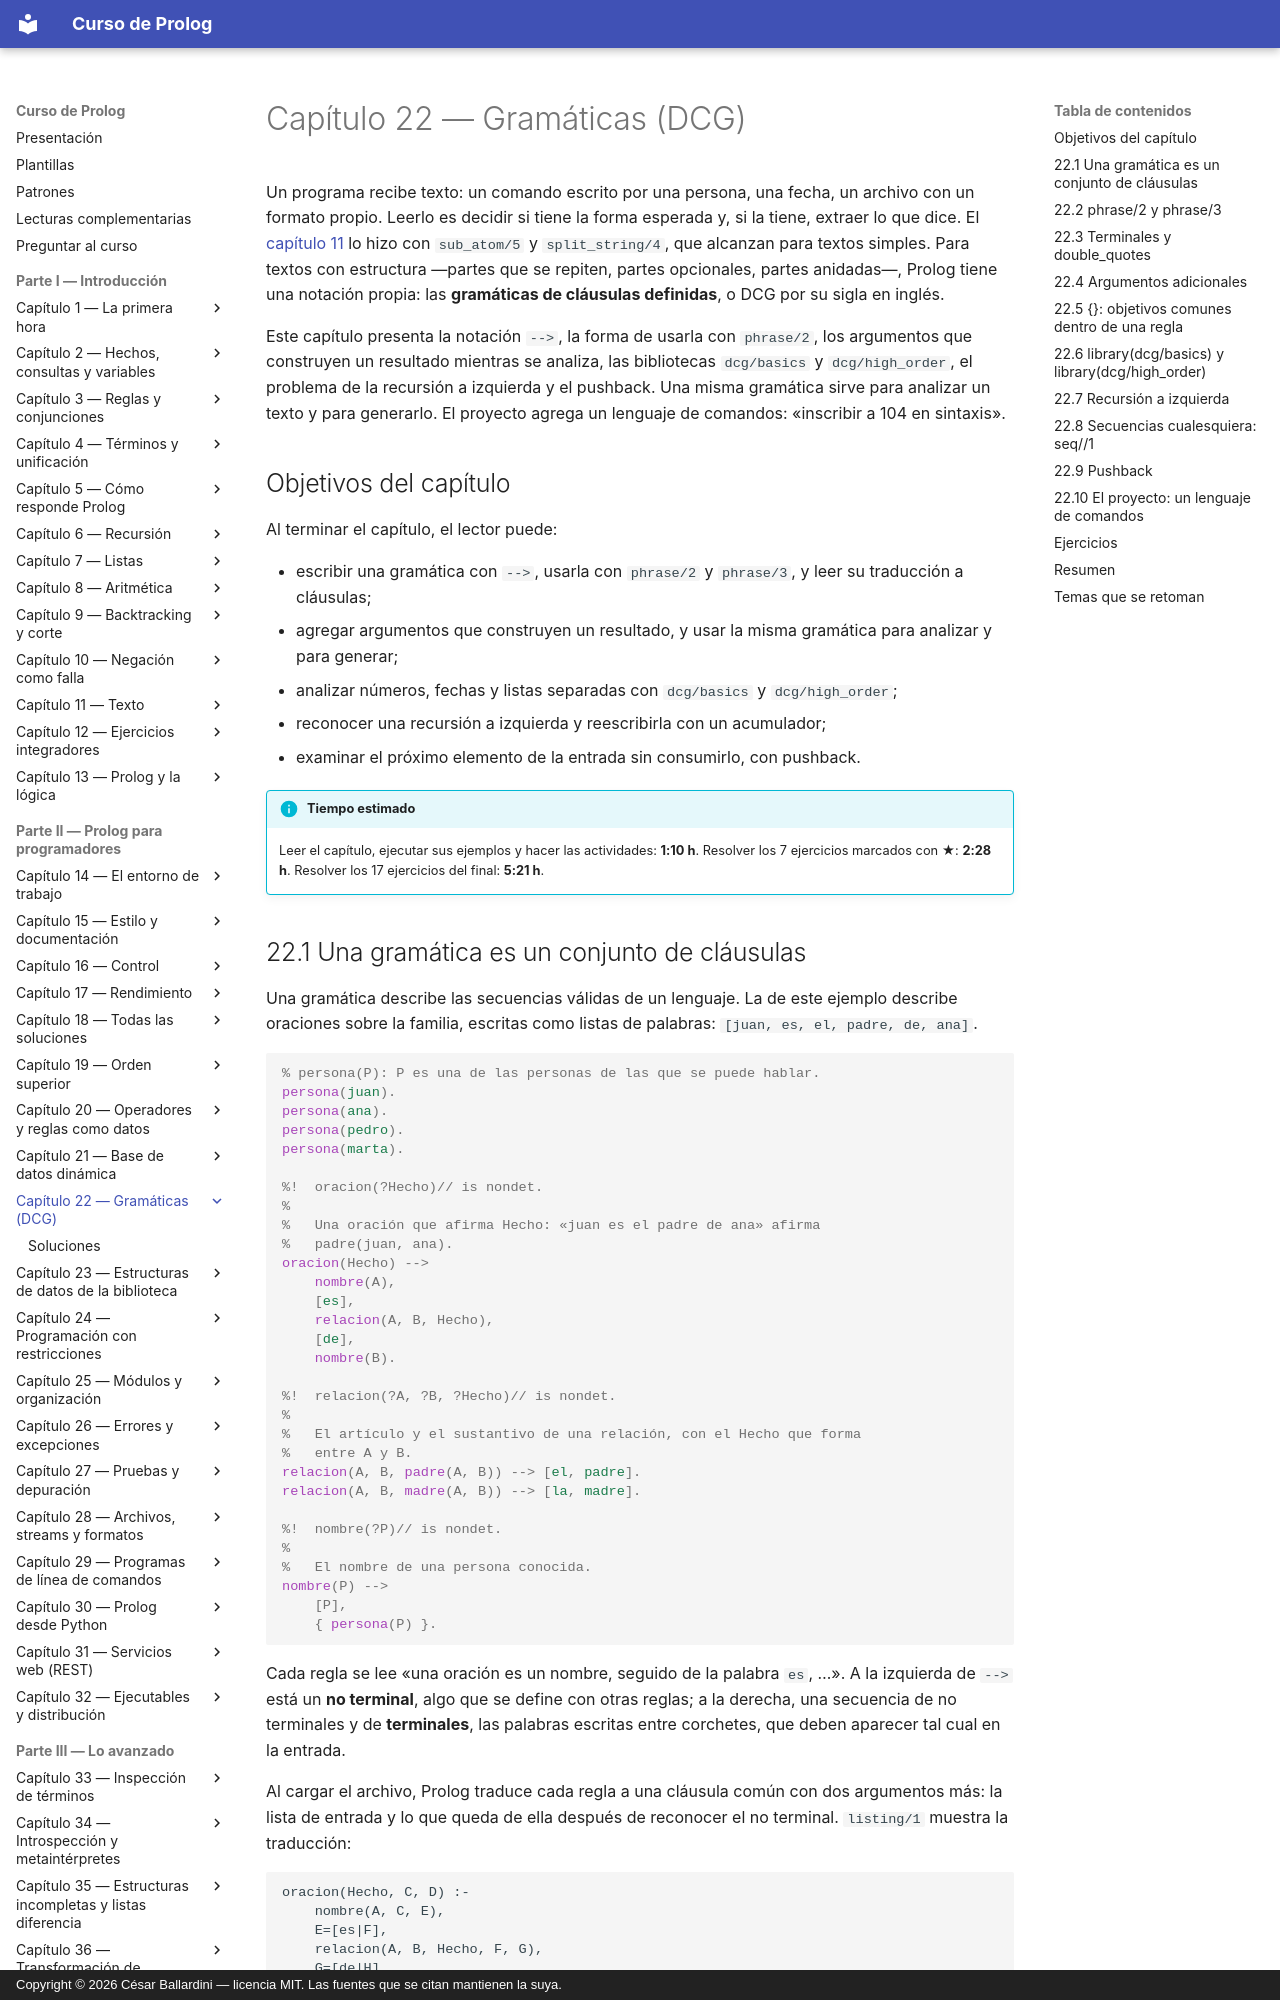

repository: CesarBallardini/curso-de-prolog · page: capitulo-22-gramaticas-dcg/index.html · generator: mkdocs · copyright: Copyright © 2026 César Ballardini — licencia MIT. Las fuentes que se citan mantienen la suya.

# Capítulo 22 — Gramáticas (DCG)

Un programa recibe texto: un comando escrito por una persona, una fecha, un
archivo con un formato propio. Leerlo es decidir si tiene la forma esperada y,
si la tiene, extraer lo que dice. El [capítulo 11](../capitulo-11-texto/index.md) lo hizo con `sub_atom/5` y
`split_string/4`, que alcanzan para textos simples. Para textos con estructura
—partes que se repiten, partes opcionales, partes anidadas—, Prolog tiene una
notación propia: las **gramáticas de cláusulas definidas**, o DCG por su sigla
en inglés.

Este capítulo presenta la notación `-->`, la forma de usarla con `phrase/2`, los
argumentos que construyen un resultado mientras se analiza, las bibliotecas
`dcg/basics` y `dcg/high_order`, el problema de la recursión a izquierda y el
pushback. Una misma gramática sirve para analizar un texto y para generarlo. El
proyecto agrega un lenguaje de comandos: «inscribir a 104 en sintaxis».

## Objetivos del capítulo

Al terminar el capítulo, el lector puede:

- escribir una gramática con `-->`, usarla con `phrase/2` y `phrase/3`, y leer
  su traducción a cláusulas;
- agregar argumentos que construyen un resultado, y usar la misma gramática
  para analizar y para generar;
- analizar números, fechas y listas separadas con `dcg/basics` y
  `dcg/high_order`;
- reconocer una recursión a izquierda y reescribirla con un acumulador;
- examinar el próximo elemento de la entrada sin consumirlo, con pushback.

!!! info "Tiempo estimado"
    Leer el capítulo, ejecutar sus ejemplos y hacer las actividades: **1:10 h**.
    Resolver los 7 ejercicios marcados con ★: **2:28 h**.
    Resolver los 17 ejercicios del final: **5:21 h**.
